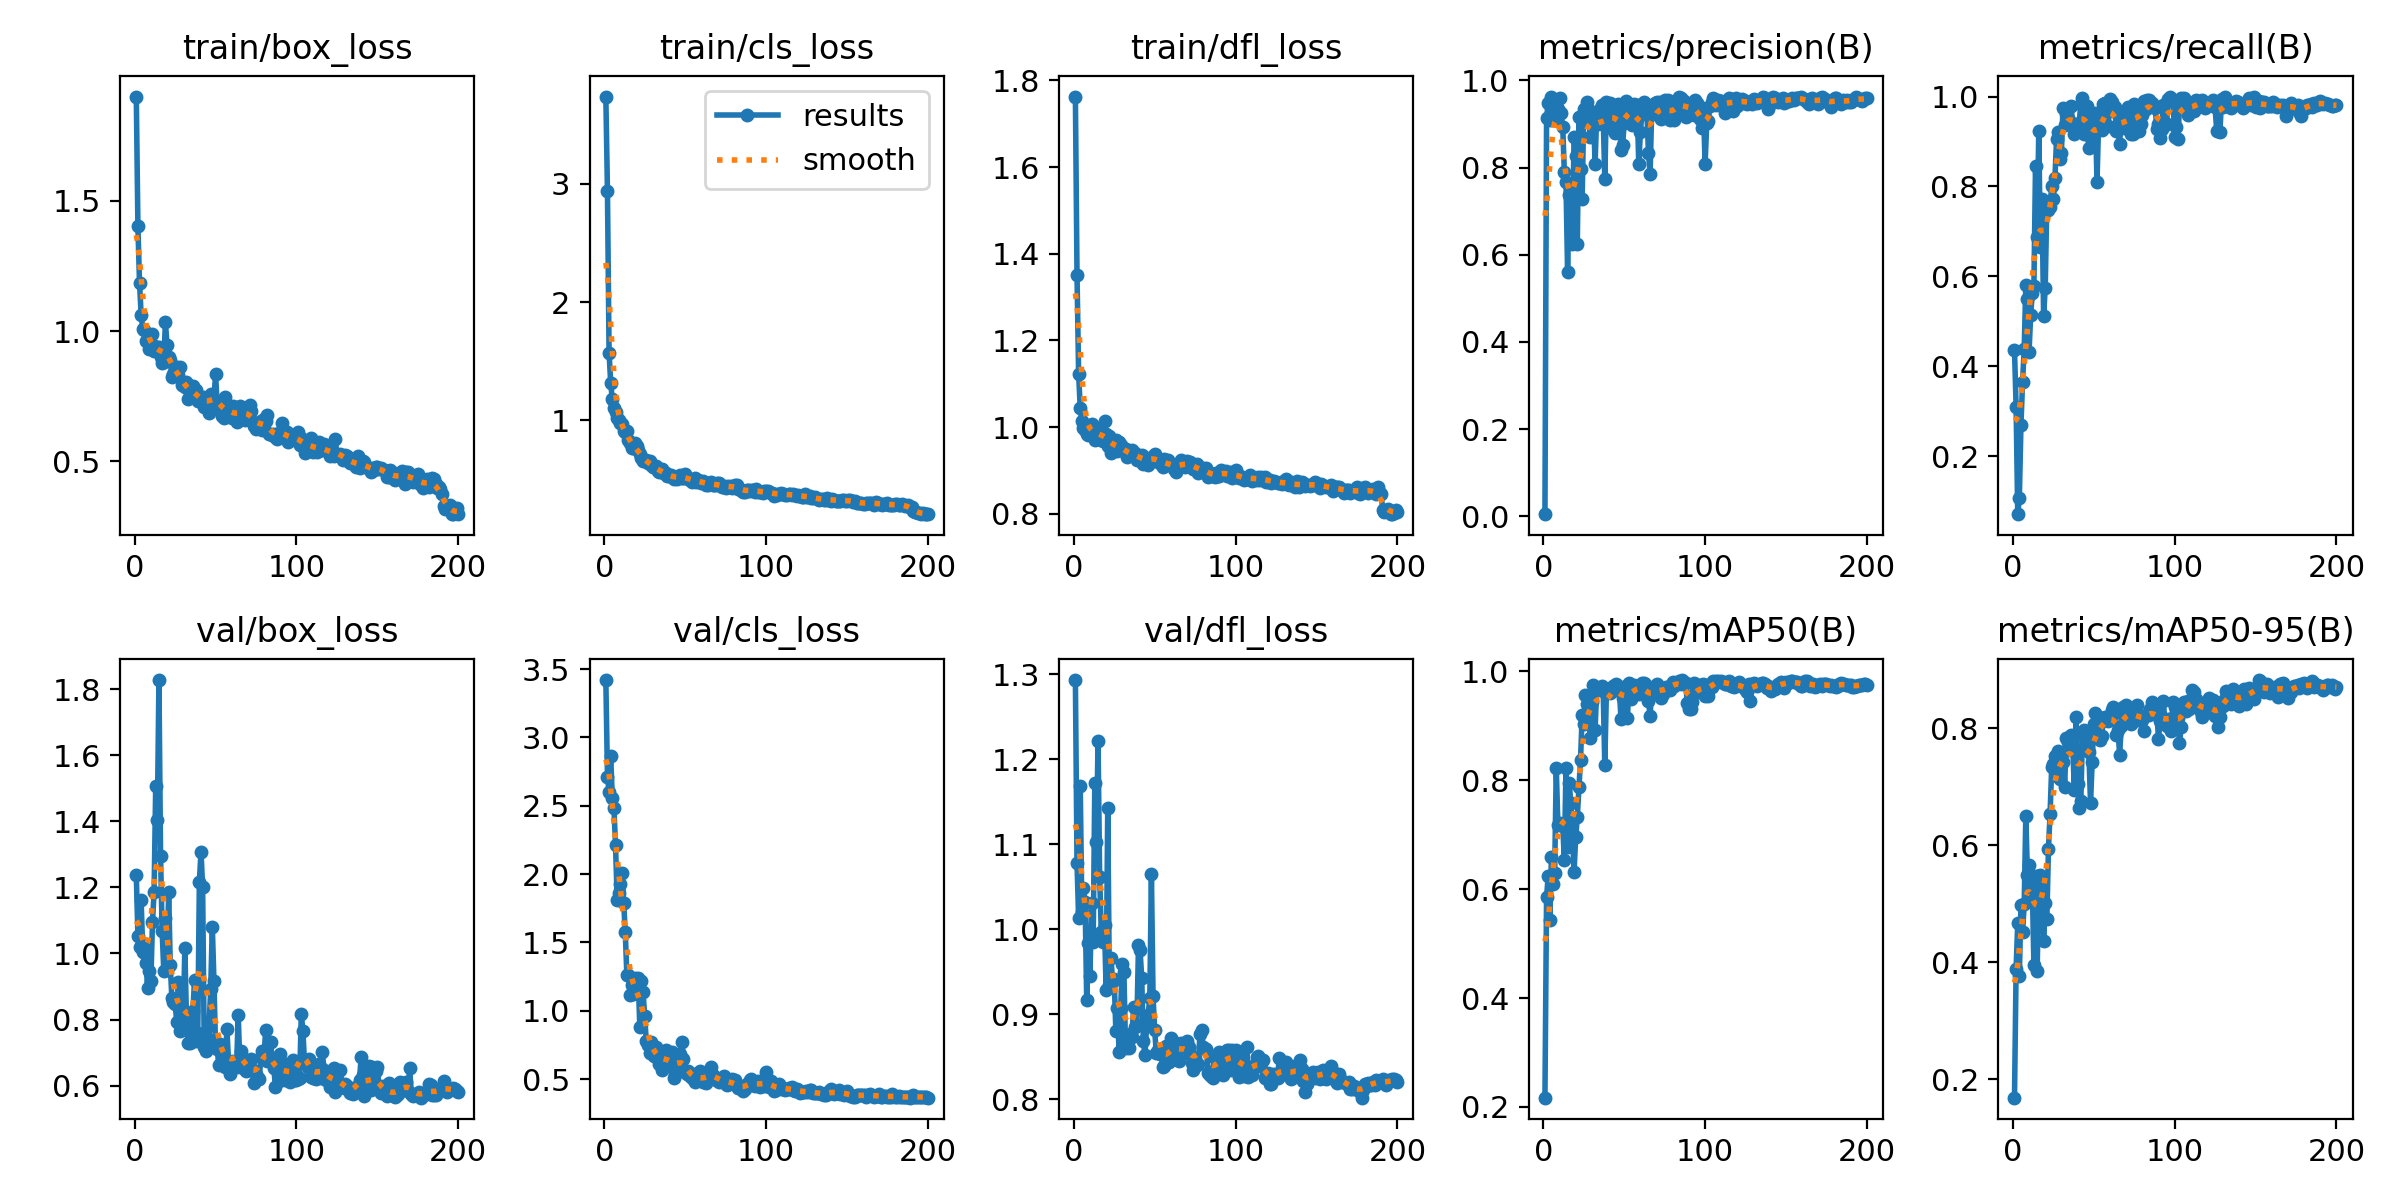

The data file committed next to this chart (first rows):
epoch, train/box_loss, train/cls_loss, train/dfl_loss, metrics/precision(B), metrics/recall(B), metrics/mAP50(B), metrics/mAP50-95(B), val/box_loss, val/cls_loss, val/dfl_loss, lr/pg0, lr/pg1, lr/pg2
1, 1.901, 3.738, 1.763, 0.00463, 0.4365, 0.2171, 0.1687, 1.236, 3.419, 1.293, 8.574e-05, 8.574e-05, 8.574e-05
2, 1.402, 2.937, 1.352, 0.9147, 0.3103, 0.5854, 0.3886, 1.054, 2.713, 1.078, 0.0001848, 0.0001848, 0.0001848
3, 1.185, 1.573, 1.123, 0.9484, 0.07098, 0.6238, 0.4669, 1.02, 2.6, 1.013, 0.000283, 0.000283, 0.000283
4, 1.062, 1.316, 1.043, 0.9087, 0.1075, 0.5434, 0.3772, 1.161, 2.864, 1.169, 0.0003801, 0.0003801, 0.0003801
5, 1.007, 1.177, 1.015, 0.961, 0.2703, 0.6585, 0.4983, 1.004, 2.553, 1.021, 0.0004762, 0.0004762, 0.0004762
6, 1.002, 1.109, 0.9969, 0.9092, 0.366, 0.6093, 0.4522, 1.029, 2.483, 1.049, 0.0005714, 0.0005714, 0.0005714
7, 0.9619, 1.072, 0.994, 0.9394, 0.4382, 0.6294, 0.4989, 0.9699, 2.211, 1.032, 0.0006655, 0.0006655, 0.0006655
8, 0.9572, 1.02, 0.9845, 0.9448, 0.5815, 0.823, 0.6499, 0.8966, 1.813, 0.9167, 0.0007587, 0.0007587, 0.0007587
9, 0.9326, 1, 0.9827, 0.9336, 0.5493, 0.718, 0.55, 0.947, 1.861, 0.9834, 0.0008509, 0.0008509, 0.0008509
10, 0.9522, 0.9762, 1.001, 0.9606, 0.4326, 0.7221, 0.5659, 0.9157, 1.929, 0.9456, 0.0009421, 0.0009421, 0.0009421
11, 0.9881, 0.9681, 1.007, 0.9241, 0.514, 0.7198, 0.5092, 1.094, 2.009, 1.031, 0.001032, 0.001032, 0.001032
12, 0.9243, 0.9102, 0.9943, 0.8934, 0.5635, 0.7164, 0.5301, 1.185, 1.791, 0.9847, 0.001122, 0.001122, 0.001122
13, 0.9227, 0.8983, 0.9704, 0.7886, 0.5794, 0.6533, 0.3958, 1.505, 1.579, 1.172, 0.00121, 0.00121, 0.00121
14, 0.9387, 0.9082, 0.9983, 0.7672, 0.8456, 0.8221, 0.5468, 1.404, 1.258, 1.103, 0.001297, 0.001297, 0.001297
15, 0.94, 0.8331, 0.9856, 0.5604, 0.6876, 0.6766, 0.3855, 1.827, 1.263, 1.221, 0.00133, 0.00133, 0.00133
16, 0.9005, 0.8062, 0.9816, 0.7374, 0.9228, 0.7952, 0.536, 1.294, 1.115, 1.062, 0.00133, 0.00133, 0.00133
17, 0.8768, 0.7688, 0.9704, 0.7439, 0.6643, 0.7585, 0.5497, 1.067, 1.185, 0.997, 0.001323, 0.001323, 0.001323
18, 0.8793, 0.7686, 0.9675, 0.6246, 0.7717, 0.7058, 0.5427, 0.946, 1.122, 0.9854, 0.001316, 0.001316, 0.001316
19, 1.034, 0.8122, 1.015, 0.8693, 0.5108, 0.6319, 0.4359, 1.107, 1.241, 1.005, 0.001309, 0.001309, 0.001309
20, 0.9455, 0.7872, 0.9832, 0.826, 0.5751, 0.6949, 0.5011, 0.9497, 1.127, 0.9282, 0.001302, 0.001302, 0.001302
21, 0.9015, 0.7496, 0.9577, 0.6252, 0.7646, 0.7326, 0.4736, 1.188, 1.241, 1.143, 0.001295, 0.001295, 0.001295
22, 0.8869, 0.7199, 0.9789, 0.9168, 0.7475, 0.787, 0.5945, 0.9656, 0.8792, 0.9345, 0.001288, 0.001288, 0.001288
23, 0.8214, 0.6817, 0.9399, 0.7977, 0.7547, 0.8377, 0.6543, 0.8641, 1.219, 0.9666, 0.00128, 0.00128, 0.00128
24, 0.8351, 0.6589, 0.9528, 0.7277, 0.801, 0.919, 0.7337, 0.8547, 1.135, 0.9387, 0.001273, 0.001273, 0.001273
25, 0.8483, 0.6563, 0.9605, 0.9332, 0.7725, 0.9026, 0.7387, 0.8485, 0.9646, 0.9414, 0.001266, 0.001266, 0.001266
26, 0.8616, 0.6613, 0.9704, 0.9123, 0.8184, 0.9558, 0.7519, 0.7932, 0.777, 0.8805, 0.001259, 0.001259, 0.001259
27, 0.8315, 0.6373, 0.9448, 0.9496, 0.9055, 0.9409, 0.718, 0.9141, 0.749, 0.9071, 0.001252, 0.001252, 0.001252
28, 0.8618, 0.6602, 0.9649, 0.9322, 0.9218, 0.9507, 0.7609, 0.7669, 0.6907, 0.8559, 0.001245, 0.001245, 0.001245
29, 0.7941, 0.6199, 0.9595, 0.8709, 0.8621, 0.8778, 0.7141, 0.8339, 0.7736, 0.9074, 0.001238, 0.001238, 0.001238
30, 0.7935, 0.6076, 0.9524, 0.9169, 0.875, 0.944, 0.7525, 0.7766, 0.6913, 0.9596, 0.001231, 0.001231, 0.001231
31, 0.7855, 0.6054, 0.9446, 0.9256, 0.975, 0.9753, 0.7429, 1.016, 0.6702, 0.9496, 0.001224, 0.001224, 0.001224
32, 0.8044, 0.6123, 0.949, 0.8088, 0.937, 0.8921, 0.7, 0.8086, 0.7382, 0.8601, 0.001217, 0.001217, 0.001217
33, 0.7388, 0.5722, 0.9307, 0.9228, 0.961, 0.9704, 0.7835, 0.7294, 0.7056, 0.8704, 0.00121, 0.00121, 0.00121
34, 0.7606, 0.5609, 0.9406, 0.899, 0.9756, 0.9681, 0.7771, 0.7279, 0.6079, 0.8603, 0.001203, 0.001203, 0.001203
35, 0.7905, 0.5625, 0.9374, 0.9351, 0.948, 0.9672, 0.7636, 0.7936, 0.6033, 0.8773, 0.001196, 0.001196, 0.001196
36, 0.7905, 0.5924, 0.9475, 0.9443, 0.9792, 0.9738, 0.7886, 0.8273, 0.5691, 0.8732, 0.001189, 0.001189, 0.001189
37, 0.7525, 0.5589, 0.9352, 0.9194, 0.9365, 0.9637, 0.7701, 0.9188, 0.6997, 0.9088, 0.001181, 0.001181, 0.001181
38, 0.7748, 0.5567, 0.9405, 0.7726, 0.9162, 0.8286, 0.6951, 0.7346, 0.7134, 0.8851, 0.001174, 0.001174, 0.001174
39, 0.7316, 0.5282, 0.9241, 0.95, 0.9351, 0.9645, 0.8187, 0.7588, 0.6002, 0.8873, 0.001167, 0.001167, 0.001167
40, 0.7308, 0.53, 0.9333, 0.9422, 0.9301, 0.9645, 0.7043, 1.218, 0.6671, 0.9812, 0.00116, 0.00116, 0.00116
41, 0.7474, 0.5343, 0.933, 0.9478, 0.9413, 0.9599, 0.663, 1.308, 0.6519, 0.9753, 0.001153, 0.001153, 0.001153
42, 0.7472, 0.5301, 0.9357, 0.8901, 0.9843, 0.9617, 0.6755, 1.203, 0.6986, 0.9424, 0.001146, 0.001146, 0.001146
43, 0.7093, 0.5036, 0.9158, 0.9311, 0.9962, 0.9732, 0.7883, 0.7159, 0.5072, 0.8689, 0.001139, 0.001139, 0.001139
44, 0.727, 0.52, 0.9216, 0.8796, 0.9165, 0.9755, 0.7963, 0.7038, 0.5376, 0.852, 0.001132, 0.001132, 0.001132
45, 0.7354, 0.5075, 0.9259, 0.9345, 0.9583, 0.9759, 0.7877, 0.743, 0.5524, 0.8864, 0.001125, 0.001125, 0.001125
46, 0.6853, 0.5214, 0.9136, 0.9457, 0.9801, 0.9708, 0.7723, 0.7802, 0.6165, 0.8998, 0.001118, 0.001118, 0.001118
47, 0.7563, 0.5423, 0.9267, 0.9235, 0.886, 0.9672, 0.7588, 0.8938, 0.6867, 0.9196, 0.001111, 0.001111, 0.001111
48, 0.7259, 0.5136, 0.9295, 0.8398, 0.9087, 0.913, 0.6717, 1.081, 0.7739, 1.065, 0.001104, 0.001104, 0.001104
49, 0.7377, 0.5172, 0.9326, 0.851, 0.9552, 0.9509, 0.7421, 0.9159, 0.6449, 0.9214, 0.001097, 0.001097, 0.001097
50, 0.8343, 0.5454, 0.9388, 0.9033, 0.9308, 0.9718, 0.8067, 0.7177, 0.5543, 0.8821, 0.001089, 0.001089, 0.001089
51, 0.7163, 0.5098, 0.9277, 0.9537, 0.9629, 0.9731, 0.8263, 0.7111, 0.5404, 0.8547, 0.001082, 0.001082, 0.001082
52, 0.7267, 0.5031, 0.9206, 0.9378, 0.8096, 0.9148, 0.7953, 0.6618, 0.5595, 0.8584, 0.001075, 0.001075, 0.001075
53, 0.7023, 0.4946, 0.9201, 0.9461, 0.9439, 0.9788, 0.814, 0.7248, 0.5259, 0.8535, 0.001068, 0.001068, 0.001068
54, 0.6726, 0.4768, 0.9143, 0.9395, 0.9304, 0.95, 0.7805, 0.7, 0.5103, 0.8538, 0.001061, 0.001061, 0.001061
55, 0.6659, 0.4956, 0.9086, 0.8986, 0.9252, 0.9626, 0.7873, 0.6696, 0.5377, 0.8378, 0.001054, 0.001054, 0.001054
56, 0.7472, 0.5144, 0.9264, 0.9457, 0.9827, 0.9747, 0.8172, 0.6569, 0.4767, 0.8392, 0.001047, 0.001047, 0.001047
57, 0.6844, 0.4775, 0.9156, 0.9444, 0.9849, 0.9701, 0.8189, 0.7729, 0.5048, 0.8627, 0.00104, 0.00104, 0.00104
58, 0.7114, 0.4952, 0.9244, 0.9442, 0.9697, 0.9698, 0.8146, 0.6741, 0.5016, 0.8442, 0.001033, 0.001033, 0.001033
59, 0.6861, 0.4892, 0.9159, 0.8081, 0.9353, 0.9593, 0.8125, 0.6353, 0.5584, 0.8442, 0.001026, 0.001026, 0.001026
60, 0.6648, 0.4681, 0.9131, 0.882, 0.9956, 0.9677, 0.8163, 0.6621, 0.512, 0.8722, 0.001019, 0.001019, 0.001019
... 140 more rows
